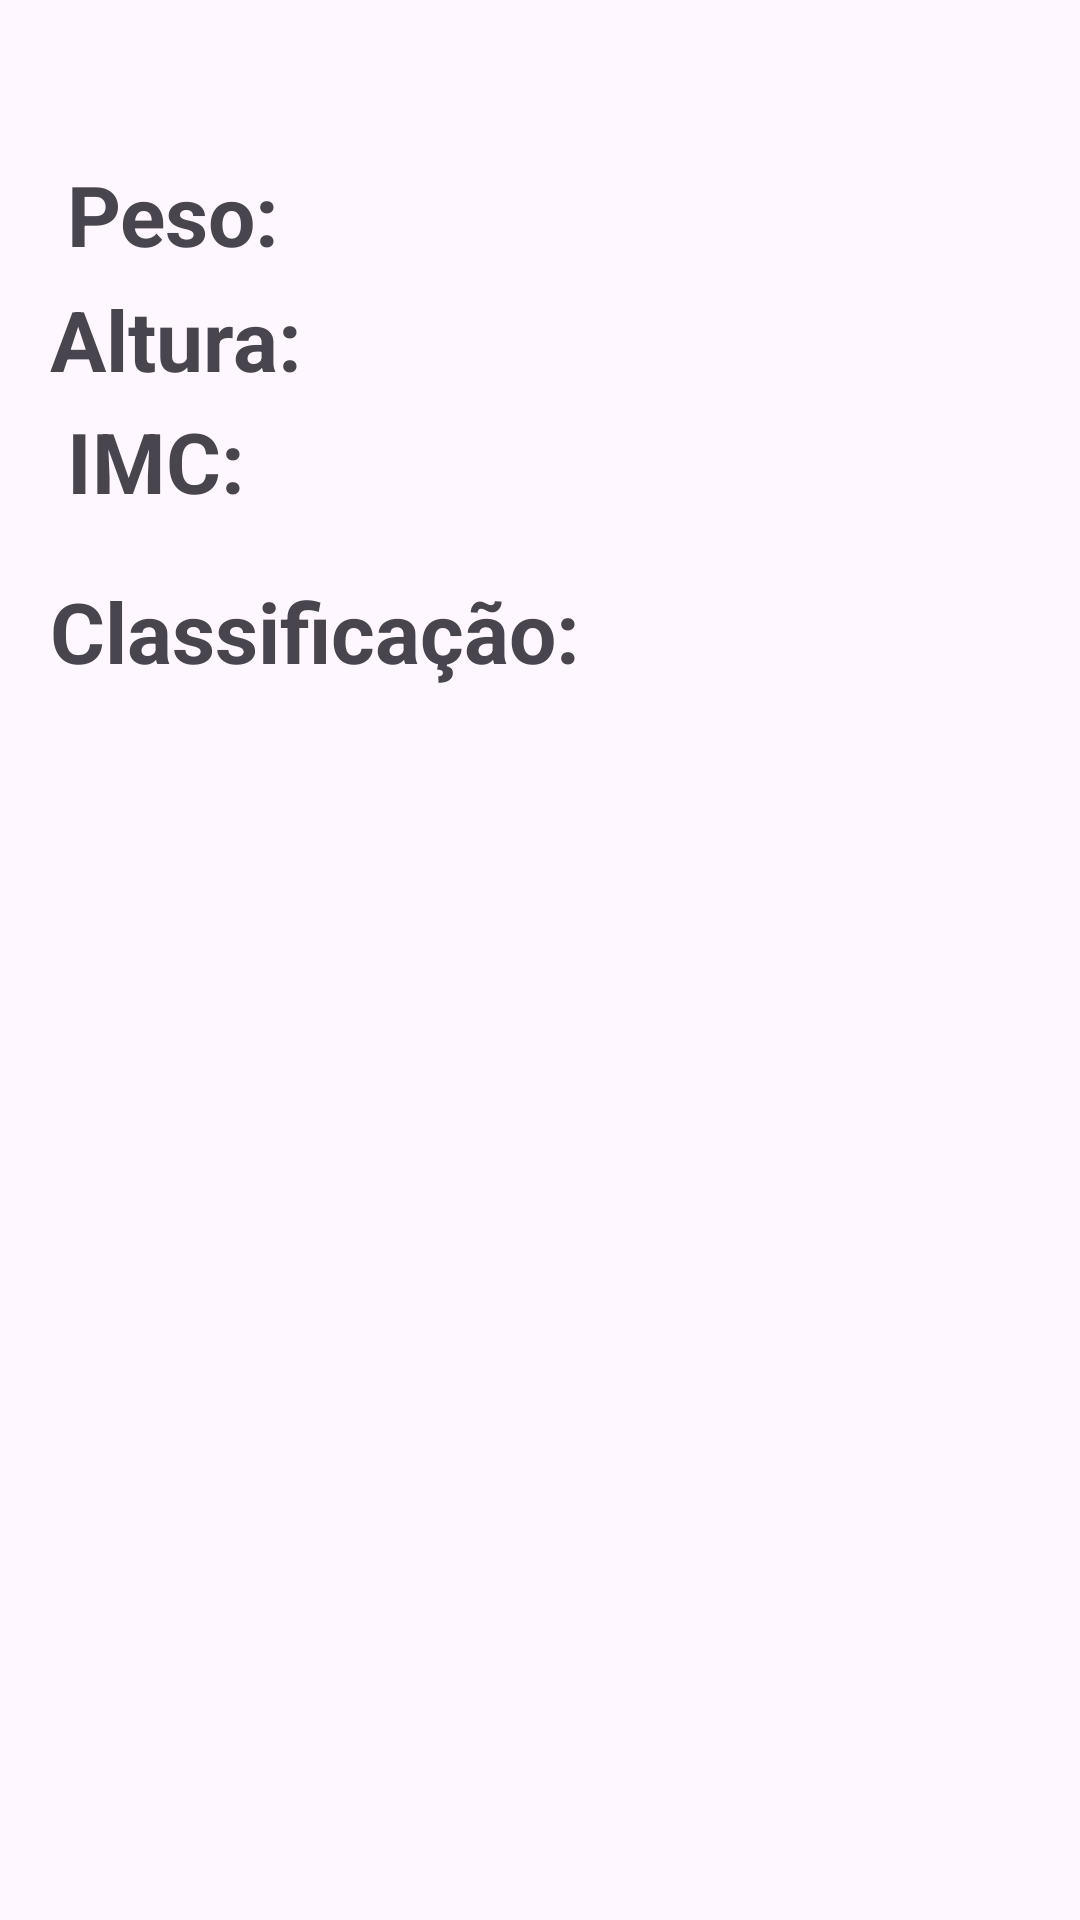

Layout XML and referenced resources for this Android screen:
<!-- AndroidManifest.xml: application theme Base.Theme.Contador -->
<!-- res/layout/activity_main2.xml -->
<?xml version="1.0" encoding="utf-8"?>
<androidx.constraintlayout.widget.ConstraintLayout xmlns:android="http://schemas.android.com/apk/res/android"
    xmlns:app="http://schemas.android.com/apk/res-auto"
    xmlns:tools="http://schemas.android.com/tools"
    android:id="@+id/main"
    android:layout_width="match_parent"
    android:layout_height="match_parent"
    tools:context=".MainActivity2">

    <TextView
        android:id="@+id/peso"
        android:layout_width="250dp"
        android:layout_height="48dp"
        android:text="Peso: "
        android:textSize="28sp"
        android:textStyle="bold"
        app:layout_constraintBottom_toBottomOf="parent"
        app:layout_constraintEnd_toEndOf="parent"
        app:layout_constraintHorizontal_bias="0.204"
        app:layout_constraintStart_toStartOf="parent"
        app:layout_constraintTop_toTopOf="parent"
        app:layout_constraintVertical_bias="0.089" />

    <TextView
        android:id="@+id/altura"
        android:layout_width="307dp"
        android:layout_height="47dp"
        android:text="Altura: "
        android:textSize="28sp"
        android:textStyle="bold"
        app:layout_constraintBottom_toBottomOf="parent"
        app:layout_constraintEnd_toEndOf="parent"
        app:layout_constraintHorizontal_bias="0.317"
        app:layout_constraintStart_toStartOf="parent"
        app:layout_constraintTop_toTopOf="parent"
        app:layout_constraintVertical_bias="0.159" />

    <TextView
        android:id="@+id/resultado"
        android:layout_width="250dp"
        android:layout_height="48dp"
        android:text="IMC: "
        android:textSize="28sp"
        android:textStyle="bold"
        app:layout_constraintBottom_toBottomOf="parent"
        app:layout_constraintEnd_toEndOf="parent"
        app:layout_constraintHorizontal_bias="0.204"
        app:layout_constraintStart_toStartOf="parent"
        app:layout_constraintTop_toTopOf="parent"
        app:layout_constraintVertical_bias="0.228" />

    <TextView
        android:layout_width="307dp"
        android:layout_height="47dp"
        android:text="Classificação:"
        android:textSize="28sp"
        android:textStyle="bold"
        app:layout_constraintBottom_toBottomOf="parent"
        app:layout_constraintEnd_toEndOf="parent"
        app:layout_constraintHorizontal_bias="0.317"
        app:layout_constraintStart_toStartOf="parent"
        app:layout_constraintTop_toTopOf="parent"
        app:layout_constraintVertical_bias="0.323" />

    <TextView
        android:id="@+id/classf"
        android:layout_width="307dp"
        android:layout_height="47dp"
        android:textAlignment="center"
        android:textSize="28sp"
        android:textStyle="bold"
        app:layout_constraintBottom_toBottomOf="parent"
        app:layout_constraintEnd_toEndOf="parent"
        app:layout_constraintStart_toStartOf="parent"
        app:layout_constraintTop_toTopOf="parent"
        app:layout_constraintVertical_bias="0.402" />

    <ImageView
        android:id="@+id/imgResultado"
        android:layout_width="328dp"
        android:layout_height="330dp"
        app:layout_constraintBottom_toBottomOf="parent"
        app:layout_constraintEnd_toEndOf="parent"
        app:layout_constraintHorizontal_bias="0.493"
        app:layout_constraintStart_toStartOf="parent"
        app:layout_constraintTop_toTopOf="parent"
        app:layout_constraintVertical_bias="0.802"
        tools:srcCompat="@tools:sample/avatars" />

</androidx.constraintlayout.widget.ConstraintLayout>
<!-- resources referenced by this layout -->
<resources>
  <style name="Base.Theme.Contador" parent="Theme.Material3.DayNight.NoActionBar">
          
          
      </style>
</resources>
